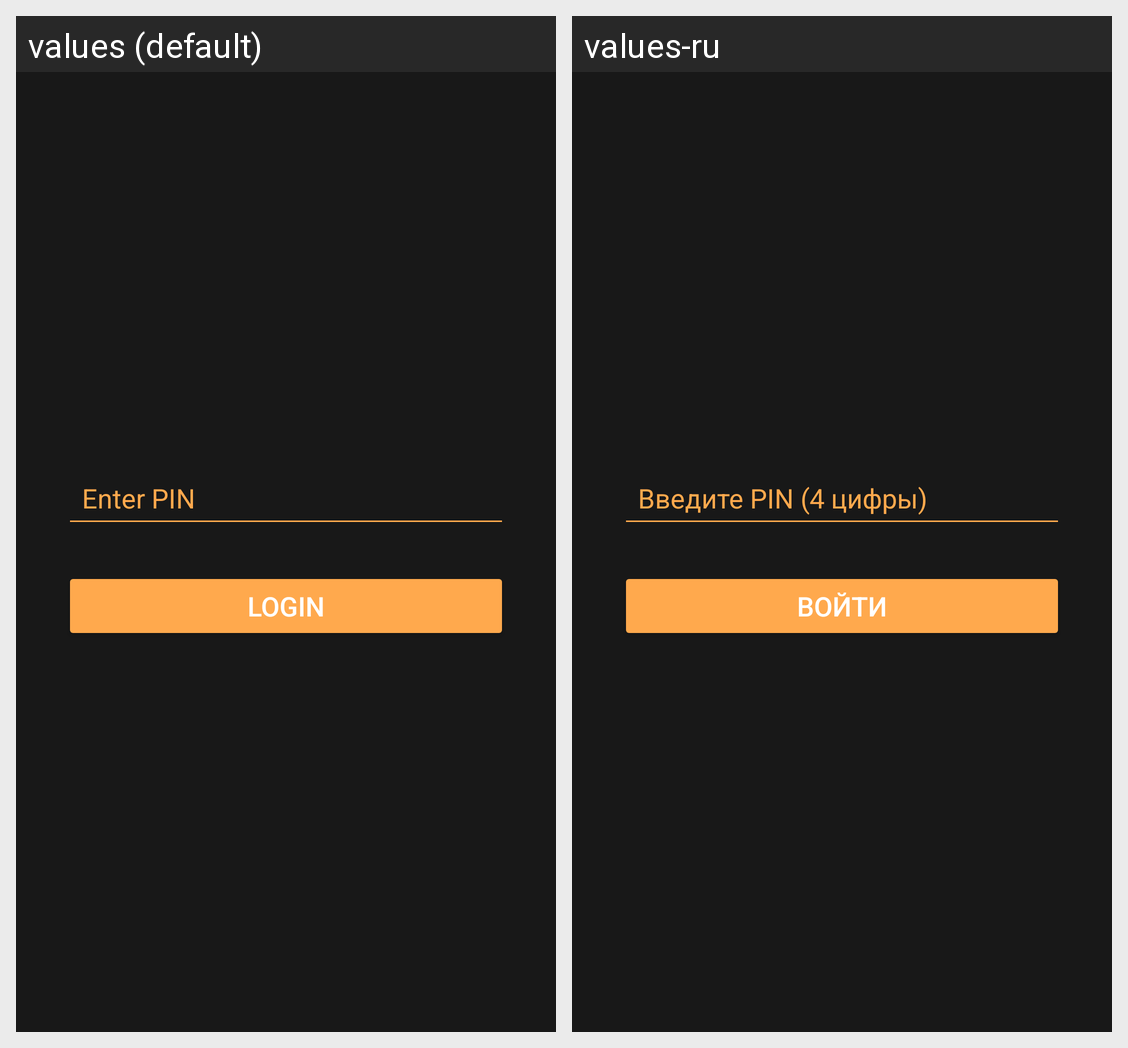

For this localized Android screen grid, give each drawn string resource with its value in every locale shown.
Android screen res/layout/activity_pin_enter.xml rendered under 2 locales, left to right: values (default), values-ru. Device: Nexus 5 (rendered at 1080×1920; each locale shown at half size, 540×960, under a caption strip naming it); theme Theme.AnonBTCWallet.
Strings drawn on this screen, with the default value and each locale's value (text and hints the layout hard-codes, and strings that could not be matched under every locale, appear in the picture but are not listed):

pin_enter
  values: Enter PIN
  values-ru: Введите PIN (4 цифры)

login
  values: Login
  values-ru: Войти
